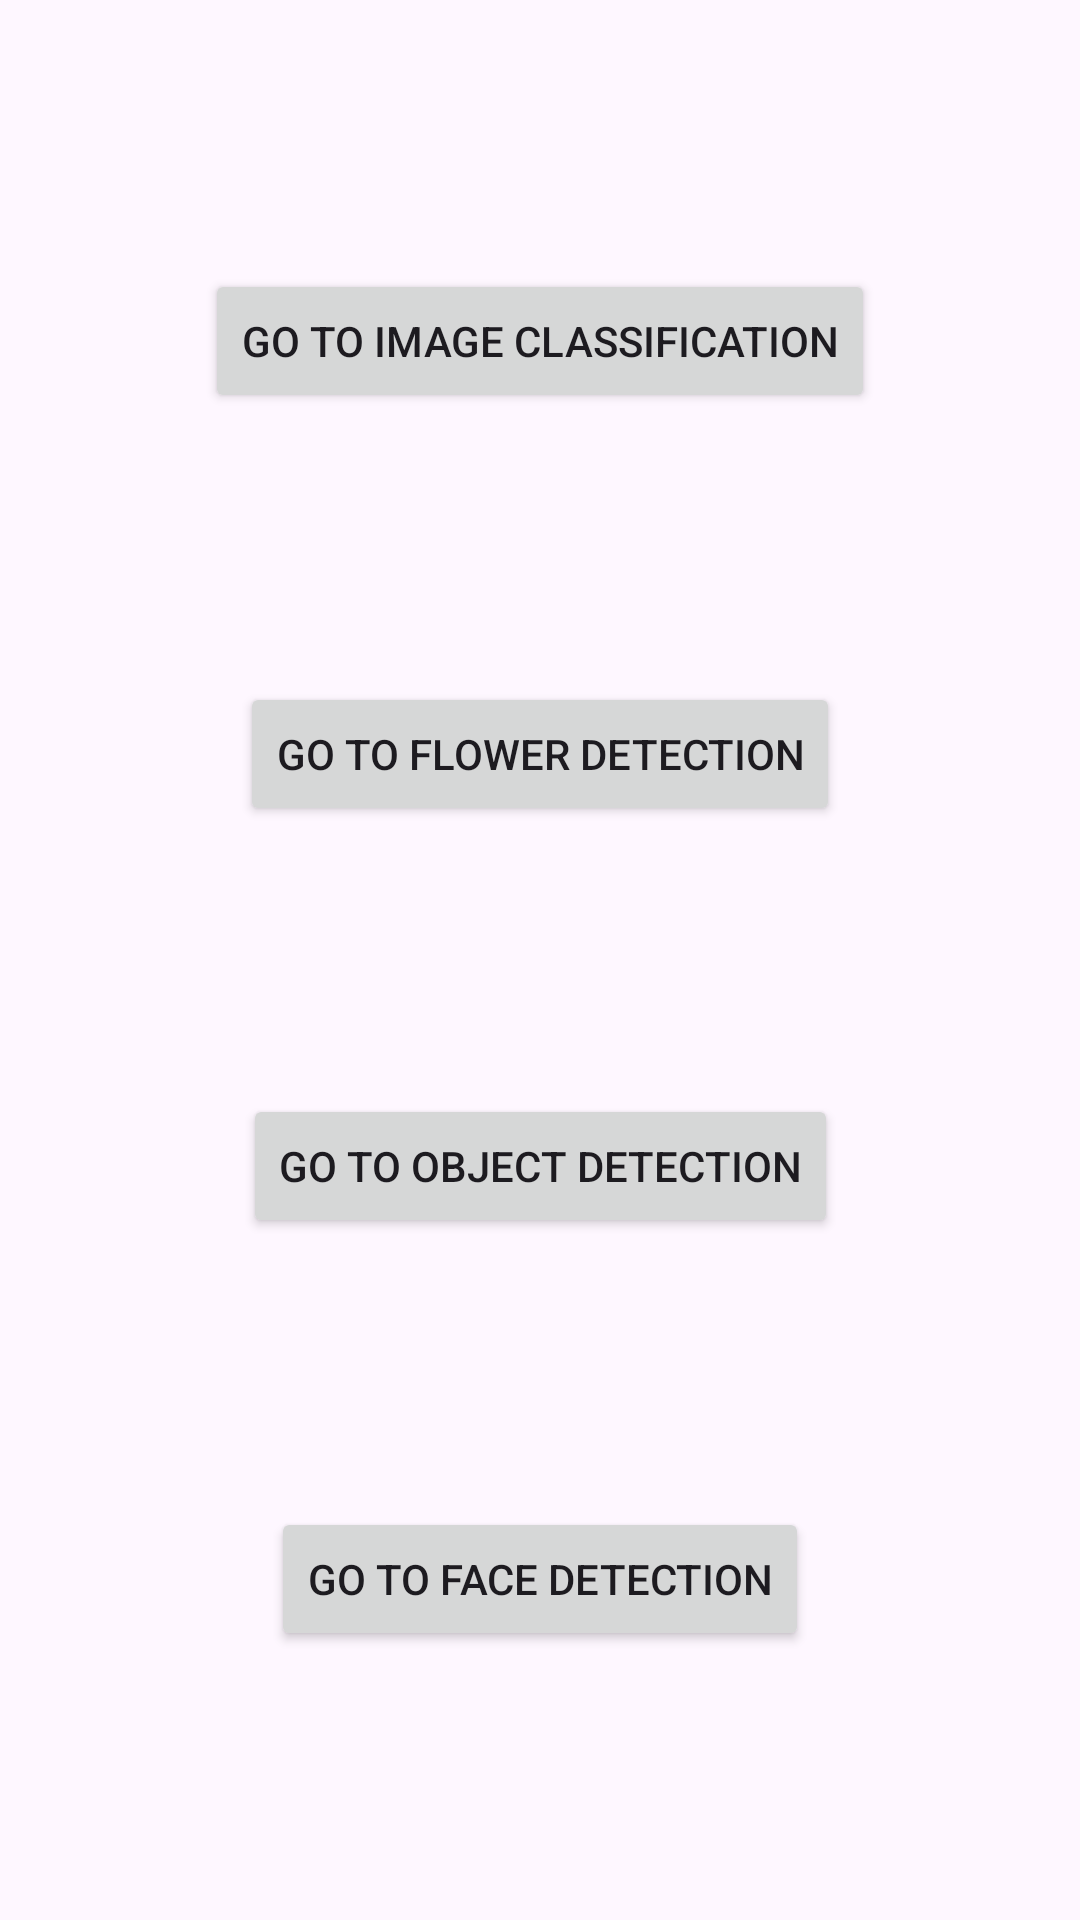

Reconstruct the res/layout file that produces this screen, plus the resources it refers to.
<!-- AndroidManifest.xml: application theme Theme.MLApplication -->
<!-- res/layout/activity_main.xml -->
<?xml version="1.0" encoding="utf-8"?>
<androidx.constraintlayout.widget.ConstraintLayout xmlns:android="http://schemas.android.com/apk/res/android"
    xmlns:app="http://schemas.android.com/apk/res-auto"
    xmlns:tools="http://schemas.android.com/tools"
    android:layout_width="match_parent"
    android:layout_height="match_parent"
    tools:context=".MainActivity">

    <Button
        android:id="@+id/button"
        android:layout_width="wrap_content"
        android:layout_height="wrap_content"
        android:text="Go to Image Classification"
        android:onClick="onGotoImageActivity"
        app:layout_constraintBottom_toTopOf="@id/button2"
        app:layout_constraintEnd_toEndOf="parent"
        app:layout_constraintStart_toStartOf="parent"
        app:layout_constraintTop_toTopOf="parent" />
    <Button
        android:id="@+id/button2"
        android:layout_width="wrap_content"
        android:layout_height="wrap_content"
        android:text="Go to Flower Detection"
        android:onClick="onGotoFlowerDetectionActivity"
        app:layout_constraintBottom_toTopOf="@id/button3"
        app:layout_constraintEnd_toEndOf="parent"
        app:layout_constraintStart_toStartOf="parent"
        app:layout_constraintTop_toBottomOf="@id/button" />

    <Button
        android:id="@+id/button3"
        android:layout_width="wrap_content"
        android:layout_height="wrap_content"
        android:text="Go to Object Detection"
        android:onClick="onGotoObjectDetectionActivity"
        app:layout_constraintBottom_toTopOf="@id/button4"
        app:layout_constraintEnd_toEndOf="parent"
        app:layout_constraintStart_toStartOf="parent"
        app:layout_constraintTop_toBottomOf="@id/button2" />

    <Button
        android:id="@+id/button4"
        android:layout_width="wrap_content"
        android:layout_height="wrap_content"
        android:text="Go to Face Detection"
        android:onClick="onGotoFaceDetectionActivity"
        app:layout_constraintBottom_toBottomOf="parent"
        app:layout_constraintEnd_toEndOf="parent"
        app:layout_constraintStart_toStartOf="parent"
        app:layout_constraintTop_toBottomOf="@id/button3" />


</androidx.constraintlayout.widget.ConstraintLayout>
<!-- resources referenced by this layout -->
<resources>
  <style name="Theme.MLApplication" parent="Base.Theme.MLApplication" />
  <style name="Base.Theme.MLApplication" parent="Theme.Material3.DayNight.NoActionBar">
          
          
      </style>
</resources>
